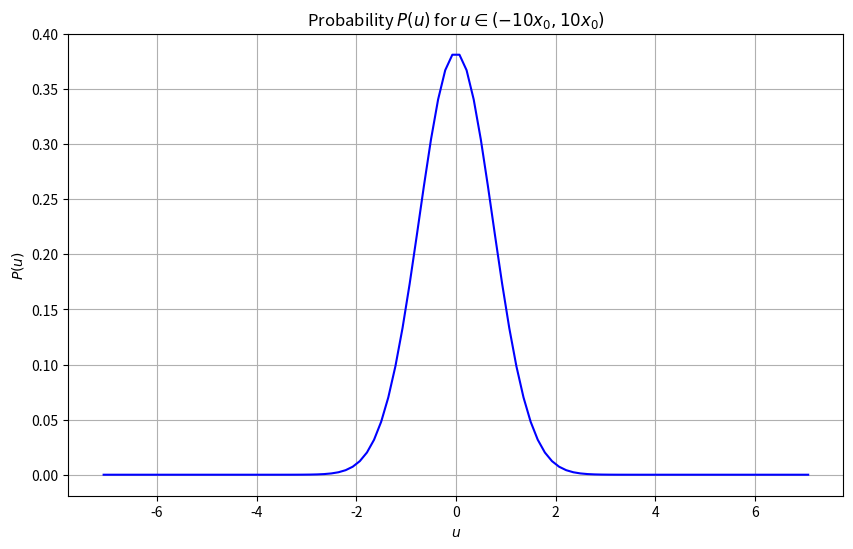

This figure's Python source:
from matplotlib import pyplot as plt
from numpy import exp, linspace, pi, sqrt, zeros_like
from scipy.integrate import quad

# Placeholder constants
mass = 1
omega = 1
hbar = 1

def probability_density(u):
    return (mass * omega / (pi * hbar)) ** (1/2) * exp(-mass * omega * u ** 2 / hbar)

x0 = sqrt(hbar / (2 * mass * omega))
u_range = linspace(-10 * x0, 10 * x0, 100)
P_u_numerical = zeros_like(u_range)

# Calculate P(u) using numerical integration for each u
for i, u in enumerate(u_range):
    integral, _ = quad(probability_density, u - x0/2, u + x0/2)
    P_u_numerical[i] = integral

plt.figure(figsize=(10, 6))
plt.plot(u_range, P_u_numerical, color='blue')
plt.title(r'Probability $P(u)$ for $u \in (-10x_0, 10x_0)$')
plt.xlabel(r'$u$')
plt.ylabel(r'$P(u)$')
plt.grid(True)
plt.show()
